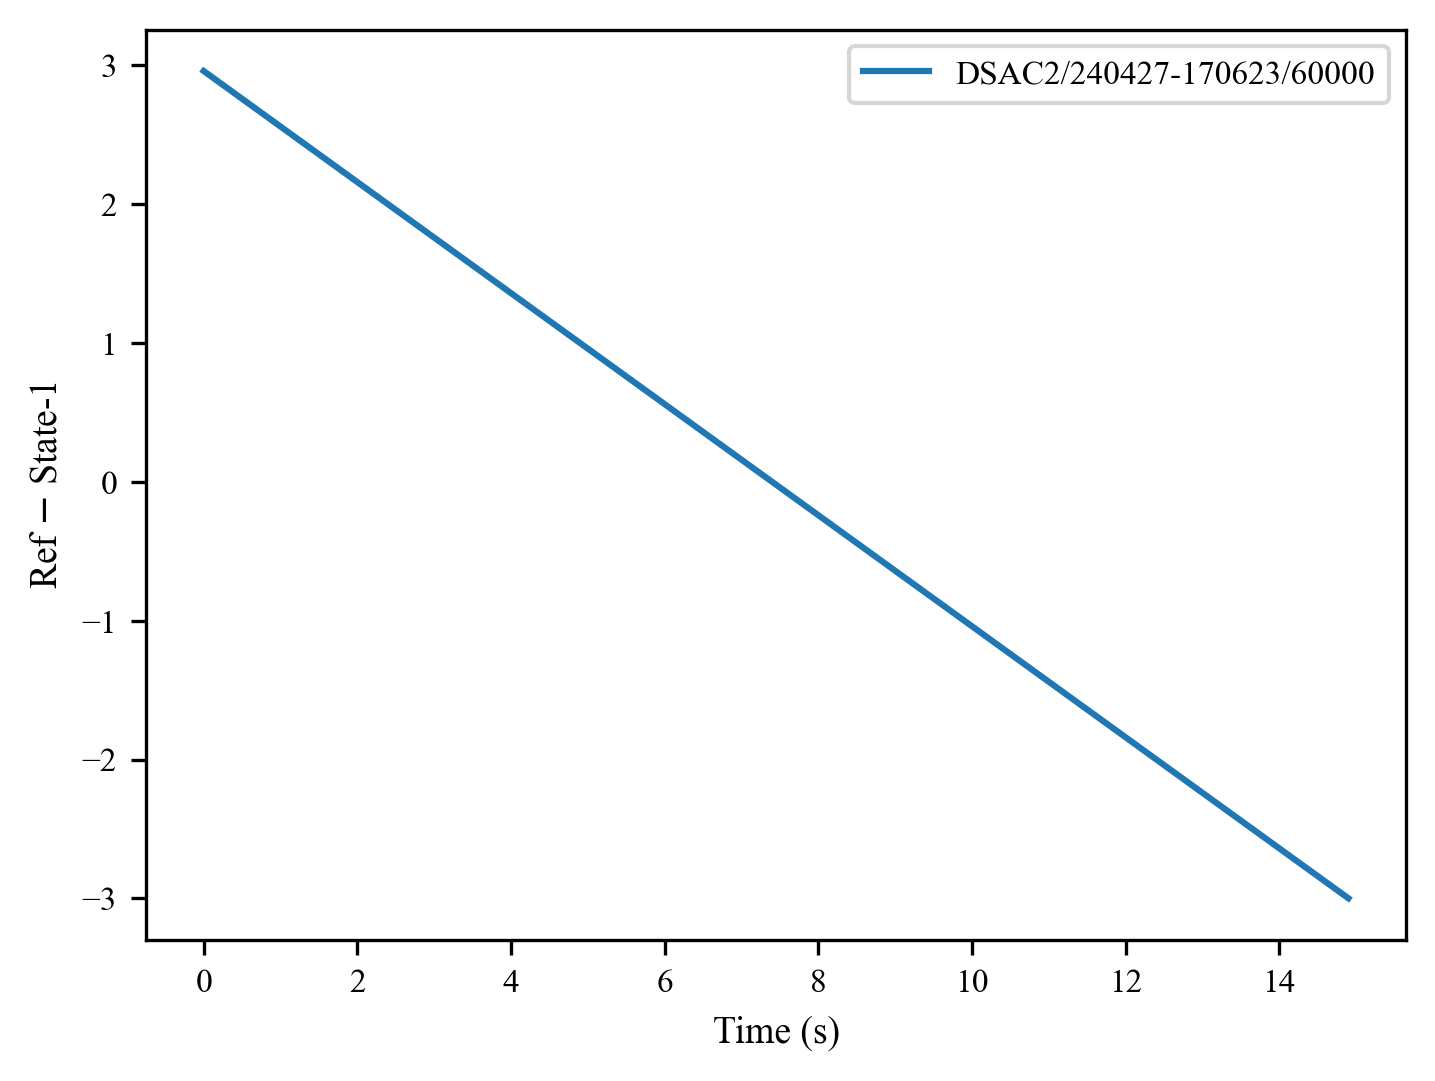

Values plotted in this chart, from the file beside it:
, 0, 1, 2, 3, 4, 5, 6, 7, 8, 9, 10, 11, 12, 13, 14, 15, 16, 17, 18, 19, 20, 21, 22
0, 2.96, 2.92, 2.88, 2.84, 2.8, 2.76, 2.72, 2.68, 2.64, 2.6, 2.56, 2.52, 2.48, 2.44, 2.4, 2.36, 2.32, 2.28, 2.24, 2.2, 2.16, 2.12, 2.08
